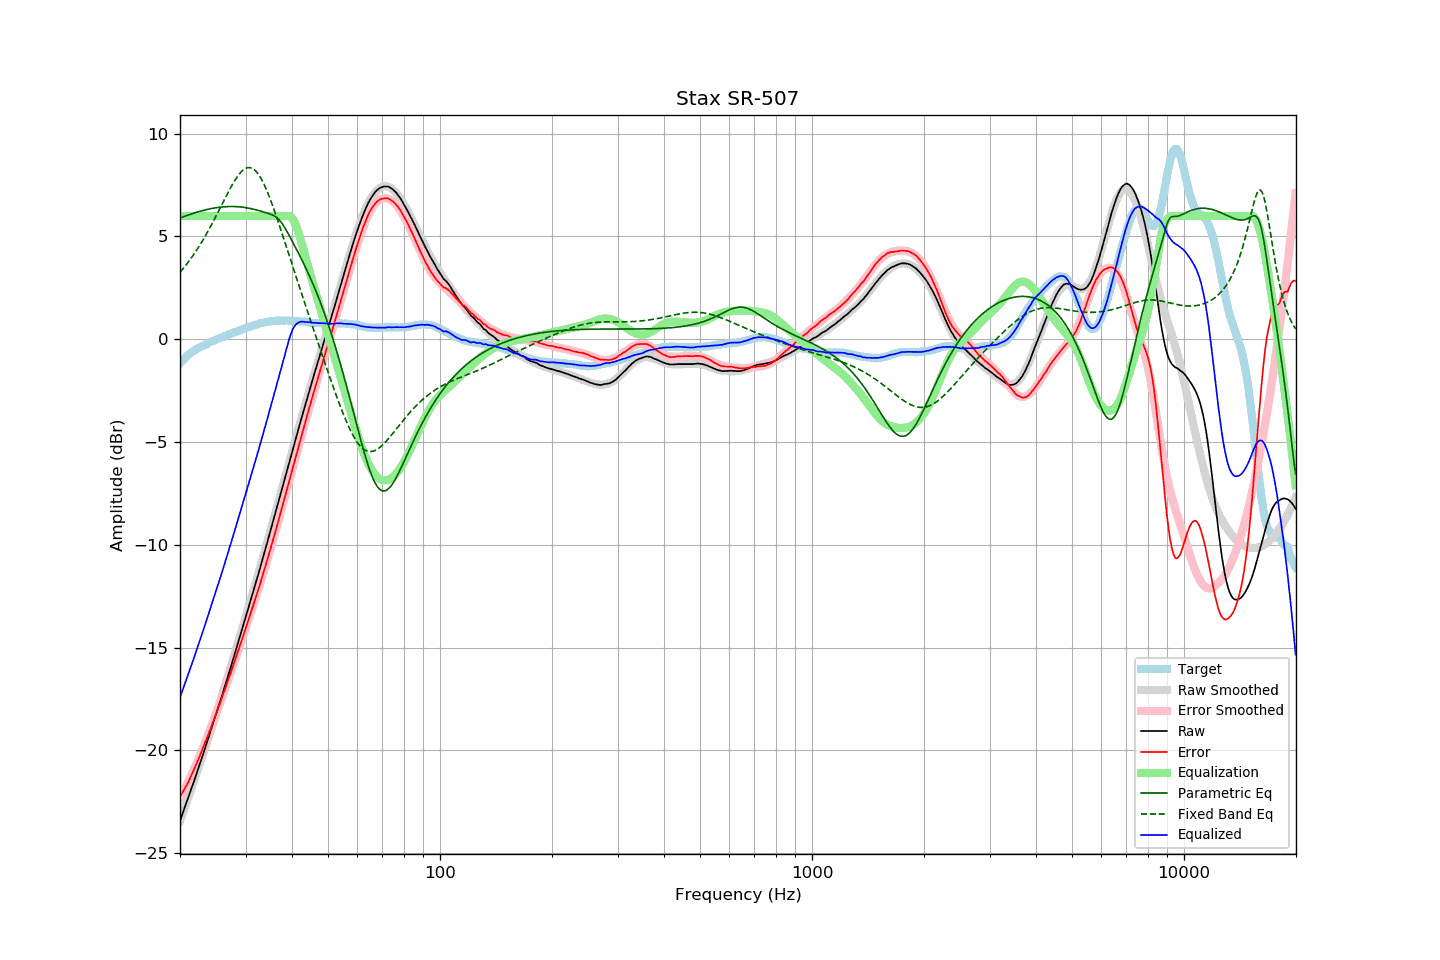

Source data for this figure (header and first rows):
frequency, raw, error, smoothed, error_smoothed, equalization, parametric_eq, fixed_band_eq, equalized_raw, equalized_smoothed, target
20.00, -23.42, -22.25, -23.42, -22.27, 6.00, 5.89, 3.25, -17.42, -17.42, -1.17
20.20, -23.20, -22.12, -23.20, -22.13, 6.00, 5.92, 3.34, -17.20, -17.20, -1.08
20.40, -22.98, -21.98, -22.98, -21.99, 6.00, 5.95, 3.44, -16.98, -16.98, -1.00
20.61, -22.77, -21.84, -22.76, -21.84, 6.00, 5.98, 3.53, -16.77, -16.76, -0.93
20.81, -22.55, -21.71, -22.54, -21.69, 6.00, 6.01, 3.63, -16.55, -16.54, -0.84
21.02, -22.33, -21.57, -22.32, -21.53, 6.00, 6.04, 3.74, -16.33, -16.32, -0.76
21.23, -22.10, -21.40, -22.10, -21.37, 6.00, 6.07, 3.84, -16.10, -16.10, -0.70
21.44, -21.87, -21.22, -21.87, -21.21, 6.00, 6.09, 3.95, -15.87, -15.87, -0.64
21.66, -21.65, -21.06, -21.65, -21.04, 6.00, 6.12, 4.06, -15.65, -15.65, -0.59
21.87, -21.42, -20.87, -21.42, -20.87, 6.00, 6.14, 4.17, -15.42, -15.42, -0.54
22.09, -21.19, -20.69, -21.19, -20.69, 6.00, 6.17, 4.29, -15.19, -15.19, -0.49
22.31, -20.96, -20.51, -20.96, -20.51, 6.00, 6.19, 4.41, -14.96, -14.96, -0.44
22.54, -20.73, -20.33, -20.73, -20.33, 6.00, 6.21, 4.53, -14.73, -14.73, -0.41
22.76, -20.50, -20.13, -20.50, -20.14, 6.00, 6.24, 4.66, -14.50, -14.50, -0.36
22.99, -20.27, -19.93, -20.26, -19.94, 6.00, 6.26, 4.79, -14.27, -14.26, -0.34
23.22, -20.03, -19.73, -20.03, -19.74, 6.00, 6.28, 4.92, -14.03, -14.03, -0.30
23.45, -19.79, -19.53, -19.79, -19.54, 6.00, 6.30, 5.06, -13.79, -13.79, -0.26
23.69, -19.56, -19.35, -19.55, -19.34, 6.00, 6.31, 5.19, -13.56, -13.55, -0.22
23.92, -19.32, -19.14, -19.31, -19.14, 6.00, 6.33, 5.34, -13.32, -13.31, -0.18
24.16, -19.08, -18.95, -19.07, -18.94, 6.00, 6.35, 5.48, -13.08, -13.07, -0.13
24.40, -18.83, -18.73, -18.83, -18.73, 6.00, 6.36, 5.63, -12.83, -12.83, -0.10
24.65, -18.59, -18.52, -18.59, -18.52, 6.00, 6.38, 5.77, -12.59, -12.59, -0.07
24.89, -18.34, -18.30, -18.35, -18.31, 6.00, 6.39, 5.92, -12.34, -12.35, -0.04
25.14, -18.10, -18.10, -18.10, -18.10, 6.00, 6.40, 6.08, -12.10, -12.10, 0.00
25.39, -17.84, -17.88, -17.85, -17.89, 6.00, 6.41, 6.23, -11.84, -11.85, 0.03
25.65, -17.61, -17.68, -17.61, -17.67, 6.00, 6.42, 6.38, -11.61, -11.61, 0.07
25.91, -17.36, -17.45, -17.36, -17.45, 6.00, 6.43, 6.54, -11.36, -11.36, 0.09
26.16, -17.11, -17.22, -17.11, -17.23, 6.00, 6.44, 6.69, -11.11, -11.11, 0.12
26.43, -16.86, -17.02, -16.86, -17.01, 6.00, 6.45, 6.85, -10.86, -10.86, 0.16
26.69, -16.60, -16.79, -16.60, -16.79, 6.00, 6.45, 7.00, -10.60, -10.60, 0.19
26.96, -16.35, -16.57, -16.35, -16.57, 6.00, 6.45, 7.15, -10.35, -10.35, 0.22
27.23, -16.09, -16.35, -16.09, -16.34, 6.00, 6.46, 7.30, -10.09, -10.09, 0.26
27.50, -15.84, -16.13, -15.83, -16.11, 6.00, 6.46, 7.44, -9.84, -9.83, 0.29
27.77, -15.58, -15.88, -15.58, -15.89, 6.00, 6.46, 7.58, -9.58, -9.58, 0.31
28.05, -15.32, -15.66, -15.32, -15.66, 6.00, 6.45, 7.71, -9.32, -9.32, 0.34
28.33, -15.06, -15.42, -15.06, -15.43, 6.00, 6.45, 7.83, -9.06, -9.06, 0.36
28.62, -14.79, -15.19, -14.79, -15.19, 6.00, 6.45, 7.94, -8.79, -8.79, 0.39
28.90, -14.53, -14.96, -14.53, -14.96, 6.00, 6.44, 8.05, -8.53, -8.53, 0.43
29.19, -14.27, -14.72, -14.27, -14.73, 6.00, 6.43, 8.13, -8.27, -8.27, 0.45
29.48, -14.00, -14.50, -14.01, -14.50, 6.00, 6.42, 8.21, -8.00, -8.01, 0.50
29.78, -13.74, -14.26, -13.75, -14.26, 6.00, 6.41, 8.27, -7.74, -7.75, 0.52
30.08, -13.47, -14.02, -13.48, -14.03, 6.00, 6.40, 8.32, -7.47, -7.48, 0.55
30.38, -13.21, -13.79, -13.22, -13.79, 6.00, 6.39, 8.34, -7.21, -7.22, 0.58
30.68, -12.95, -13.56, -12.95, -13.55, 6.00, 6.37, 8.35, -6.95, -6.95, 0.61
30.99, -12.69, -13.32, -12.69, -13.32, 6.00, 6.36, 8.34, -6.69, -6.69, 0.62
31.30, -12.43, -13.09, -12.42, -13.08, 6.00, 6.34, 8.31, -6.43, -6.42, 0.65
31.61, -12.16, -12.84, -12.15, -12.84, 6.00, 6.32, 8.26, -6.16, -6.15, 0.68
31.93, -11.89, -12.59, -11.89, -12.59, 6.00, 6.30, 8.19, -5.89, -5.89, 0.70
32.24, -11.62, -12.34, -11.62, -12.34, 6.00, 6.28, 8.11, -5.62, -5.62, 0.72
32.57, -11.35, -12.10, -11.35, -12.10, 6.00, 6.26, 8.00, -5.35, -5.35, 0.75
32.89, -11.08, -11.85, -11.07, -11.84, 6.00, 6.24, 7.88, -5.08, -5.07, 0.78
33.22, -10.80, -11.59, -10.80, -11.59, 6.00, 6.21, 7.74, -4.80, -4.80, 0.80
33.55, -10.52, -11.33, -10.52, -11.33, 6.00, 6.19, 7.58, -4.52, -4.52, 0.81
33.89, -10.24, -11.06, -10.24, -11.07, 6.00, 6.17, 7.42, -4.24, -4.24, 0.82
34.23, -9.96, -10.81, -9.96, -10.81, 6.00, 6.14, 7.24, -3.96, -3.96, 0.85
34.57, -9.68, -10.54, -9.68, -10.54, 6.00, 6.12, 7.04, -3.68, -3.68, 0.86
34.92, -9.40, -10.27, -9.40, -10.27, 6.00, 6.09, 6.84, -3.40, -3.40, 0.87
35.27, -9.12, -10.01, -9.12, -10.00, 6.00, 6.06, 6.63, -3.12, -3.12, 0.88
35.62, -8.84, -9.72, -8.84, -9.72, 6.00, 6.02, 6.42, -2.84, -2.84, 0.88
35.97, -8.56, -9.45, -8.55, -9.45, 6.00, 5.98, 6.19, -2.56, -2.55, 0.89
... 635 more rows
